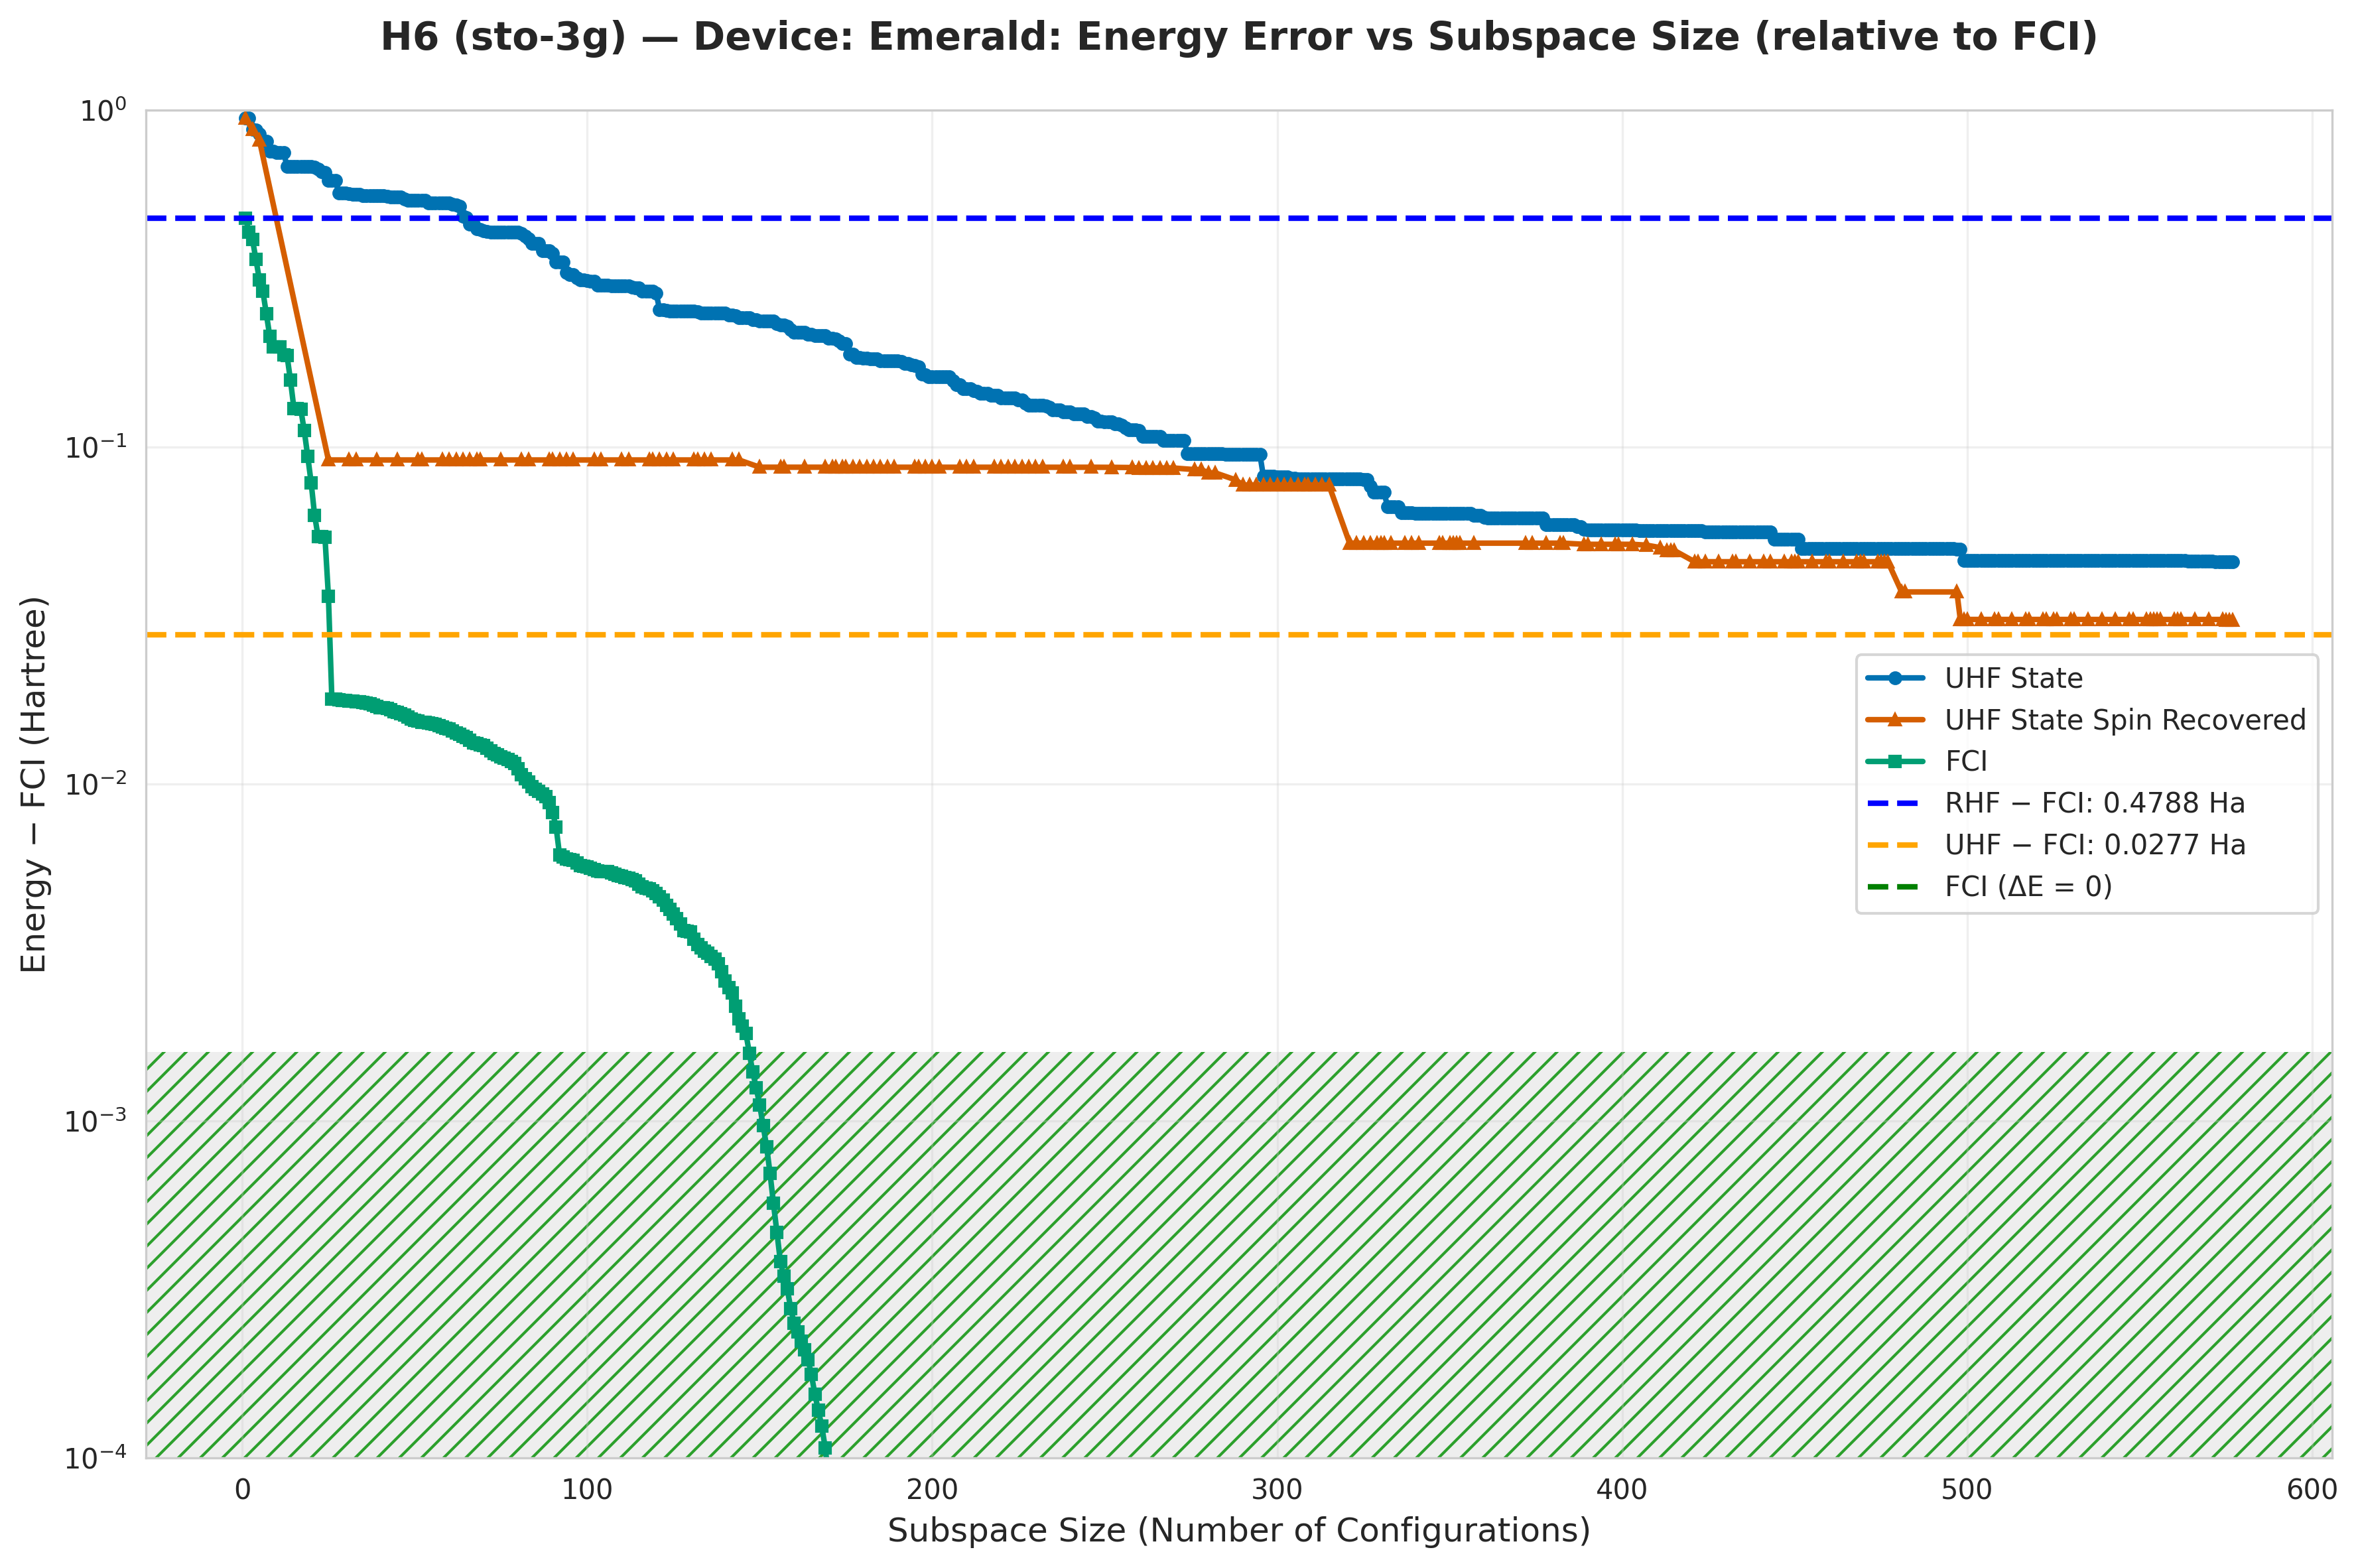

Values plotted in this chart, from the file beside it:
subspace_size, qsci_energy, qsci_S2, spin_symm_energy, spin_symm_S2, fci_subspace_energy, mean_sample_number
1, -1.901, 0.0, -1.901, 0.0, -2.368, 54.74
2, -1.901, 2.8554510587572726e-27, -1.901, 2.8554510587572726e-27, -2.412, 72.75
3, -1.969, 1.0, -1.971, 2.0, -2.434, 72.75
4, -1.974, 1.05, -1.993, 1.718, -2.487, 82.52
5, -1.998, 1.741, -2.033, 2.0, -2.533, 82.52
6, -2.039, 2.024, -2.033, 2.003, -2.557, 86.39
7, -2.039, 2.024, -2.033, 2.005, -2.598, 86.39
8, -2.093, 1.651, -2.033, 2.005, -2.634, 86.39
9, -2.093, 1.651, -2.046, 3.777, -2.649, 86.39
10, -2.097, 1.686, -2.053, 4.045, -2.649, 86.39
11, -2.097, 1.686, -2.129, 5.083, -2.649, 86.39
12, -2.097, 1.686, -2.231, 6.562, -2.66, 86.39
13, -2.166, 2.019, -2.232, 6.569, -2.66, 86.39
14, -2.166, 2.019, -2.241, 6.646, -2.689, 86.39
15, -2.166, 2.019, -2.287, 7.118, -2.717, 86.39
16, -2.166, 2.019, -2.322, 7.617, -2.717, 86.39
17, -2.166, 2.019, -2.376, 8.191, -2.718, 86.39
18, -2.166, 2.019, -2.42, 8.596, -2.735, 86.39
19, -2.167, 2.015, -2.467, 9.029, -2.753, 86.39
20, -2.167, 2.016, -2.538, 9.743, -2.769, 86.39
21, -2.169, 2.008, -2.56, 10.03, -2.784, 86.39
22, -2.179, 1.966, -2.63, 10.75, -2.793, 86.39
23, -2.193, 2.014, -2.671, 11.18, -2.793, 86.39
24, -2.193, 2.014, -2.71, 11.56, -2.793, 86.39
25, -2.227, 1.844, -2.756, 12, -2.811, 86.39
26, -2.227, 1.844, -2.756, 12, -2.829, 100.5
27, -2.227, 1.844, -2.756, 12, -2.829, 100.5
28, -2.279, 2.004, -2.756, 12, -2.829, 100.5
29, -2.281, 2.004, -2.756, 12.0, -2.829, 100.5
30, -2.281, 2.004, -2.756, 12, -2.829, 100.5
31, -2.283, 1.998, -2.756, 12.0, -2.83, 100.5
32, -2.285, 2.001, -2.756, 12, -2.83, 100.5
33, -2.285, 2.001, -2.756, 12, -2.83, 100.5
34, -2.285, 2.001, -2.756, 12, -2.83, 106.3
35, -2.289, 2.037, -2.756, 12, -2.83, 106.3
36, -2.289, 2.037, -2.756, 12.0, -2.83, 106.3
37, -2.289, 2.037, -2.756, 12, -2.83, 106.3
38, -2.289, 2.037, -2.756, 12, -2.83, 106.3
39, -2.289, 2.037, -2.756, 12.0, -2.83, 106.3
40, -2.289, 2.037, -2.756, 12, -2.83, 108.4
41, -2.289, 2.037, -2.756, 12, -2.83, 108.4
42, -2.294, 2.097, -2.756, 12, -2.83, 108.4
43, -2.294, 2.103, -2.756, 12, -2.831, 108.4
44, -2.294, 2.103, -2.756, 12, -2.831, 108.4
45, -2.294, 2.102, -2.756, 12, -2.831, 108.4
46, -2.294, 2.102, -2.756, 12.0, -2.831, 115.2
47, -2.301, 2.1, -2.756, 12, -2.831, 115.2
48, -2.308, 2.136, -2.756, 12.0, -2.831, 115.2
49, -2.308, 2.136, -2.756, 12, -2.832, 115.2
50, -2.308, 2.136, -2.756, 12, -2.832, 115.2
51, -2.308, 2.136, -2.756, 12, -2.832, 115.2
52, -2.308, 2.136, -2.756, 12, -2.832, 117.6
53, -2.308, 2.136, -2.756, 12, -2.832, 122.9
54, -2.316, 2.131, -2.756, 12, -2.832, 122.9
55, -2.316, 2.131, -2.756, 12, -2.832, 122.9
56, -2.316, 2.131, -2.756, 12, -2.832, 122.9
57, -2.316, 2.131, -2.756, 12, -2.832, 122.9
58, -2.316, 2.131, -2.756, 12.0, -2.832, 122.9
59, -2.316, 2.131, -2.756, 12, -2.833, 125.7
60, -2.316, 2.131, -2.756, 12, -2.833, 125.7
... 517 more rows
